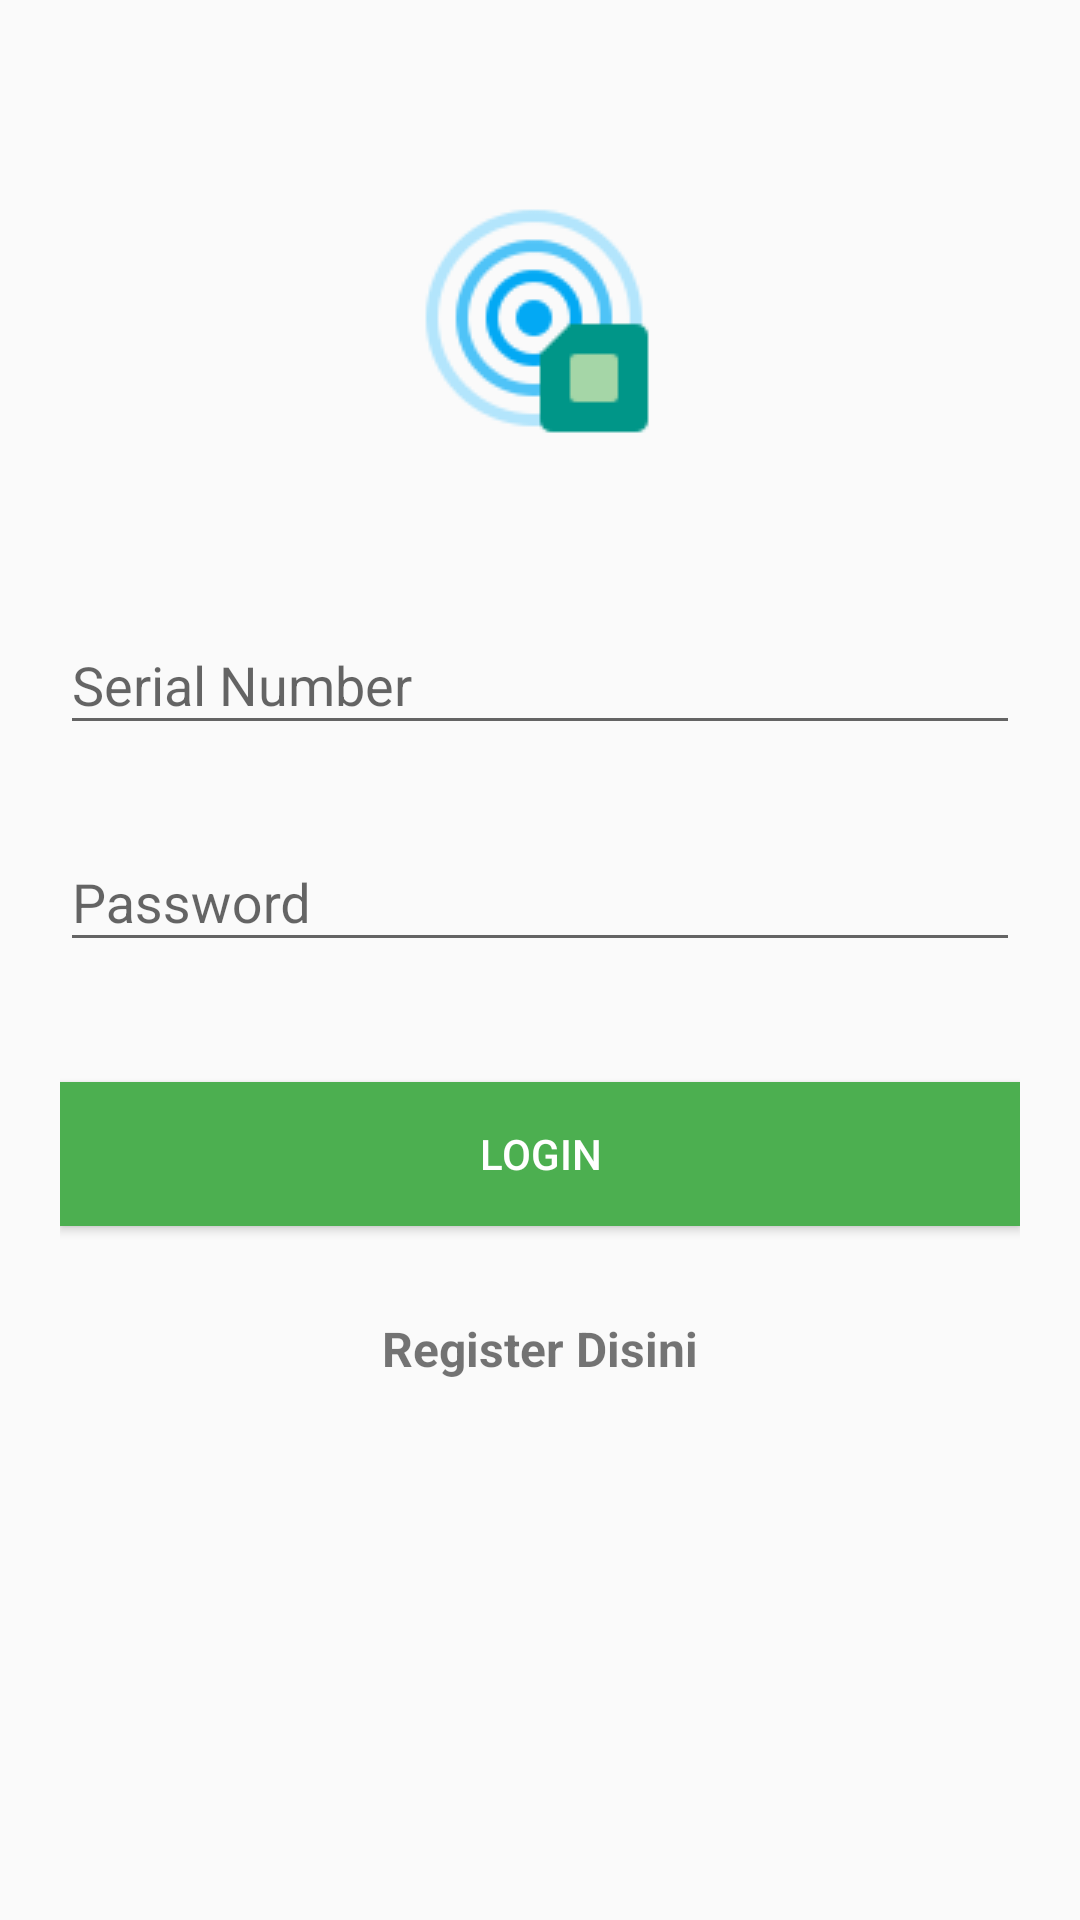

This screen was rendered from an Android layout file. Write that file and the resources it references.
<!-- AndroidManifest.xml: application theme AppTheme -->
<!-- res/layout/activity_login.xml -->
<?xml version="1.0" encoding="utf-8"?>
<android.support.v4.widget.NestedScrollView xmlns:android="http://schemas.android.com/apk/res/android"
    xmlns:tools="http://schemas.android.com/tools"
    android:id="@+id/nestedScrollView"
    android:layout_width="match_parent"
    android:layout_height="match_parent"
    android:paddingBottom="20dp"
    android:paddingLeft="20dp"
    android:paddingRight="20dp"
    android:paddingTop="20dp"
    tools:context=".Security.activities.LoginActivity">

    <android.support.v7.widget.LinearLayoutCompat
        android:layout_width="match_parent"
        android:layout_height="match_parent"
        android:orientation="vertical">

        <android.support.v7.widget.AppCompatImageView
            android:layout_width="wrap_content"
            android:layout_height="wrap_content"
            android:layout_gravity="center_horizontal"
            android:layout_marginTop="40dp"
            android:src="@drawable/scan" />

        <android.support.design.widget.TextInputLayout
            android:id="@+id/textInputLayoutEmail"
            android:layout_width="match_parent"
            android:layout_height="wrap_content"
            android:layout_marginTop="40dp">

            <android.support.design.widget.TextInputEditText
                android:id="@+id/textInputEditTextEmail"
                android:layout_width="match_parent"
                android:layout_height="wrap_content"
                android:hint="Serial Number"
                android:inputType="text"
                android:maxLines="1"
                 />
        </android.support.design.widget.TextInputLayout>

        <android.support.design.widget.TextInputLayout
            android:id="@+id/textInputLayoutPassword"
            android:layout_width="match_parent"
            android:layout_height="wrap_content"
            android:layout_marginTop="20dp">

            <android.support.design.widget.TextInputEditText
                android:id="@+id/textInputEditTextPassword"
                android:layout_width="match_parent"
                android:layout_height="wrap_content"
                android:hint="@string/hint_password"
                android:inputType="textPassword"
                android:maxLines="1"
                 />
        </android.support.design.widget.TextInputLayout>

        <android.support.v7.widget.AppCompatButton
            android:id="@+id/appCompatButtonLogin"
            android:layout_width="match_parent"
            android:layout_height="wrap_content"
            android:layout_marginTop="40dp"
            android:textColor="#fff"
            android:background="@color/orangeMuda"
            android:text="Login" />

        <android.support.v7.widget.AppCompatTextView
            android:id="@+id/textViewLinkRegister"
            android:layout_width="fill_parent"
            android:layout_height="wrap_content"
            android:layout_marginTop="30dp"
            android:gravity="center"
            android:textStyle="bold"
            android:text="Register Disini"
            android:textSize="16dp" />
    </android.support.v7.widget.LinearLayoutCompat>
</android.support.v4.widget.NestedScrollView>
<!-- resources referenced by this layout -->
<resources>
  <color name="orangeMuda">#4caf50 </color>
  <!-- drawable scan: png bitmap (drawable, 5692 bytes) -->
  <string name="hint_password">Password</string>
  <style name="AppTheme" parent="Theme.AppCompat.Light.NoActionBar">
          
          <item name="colorPrimary">@color/colorPrimary</item>
          <item name="colorPrimaryDark">@color/colorPrimaryDark</item>
          <item name="colorAccent">@color/colorAccent</item>
      </style>
  <color name="colorPrimary">#3F51B5</color>
  <color name="colorPrimaryDark">#303F9F</color>
  <color name="colorAccent">#FF4081</color>
</resources>
